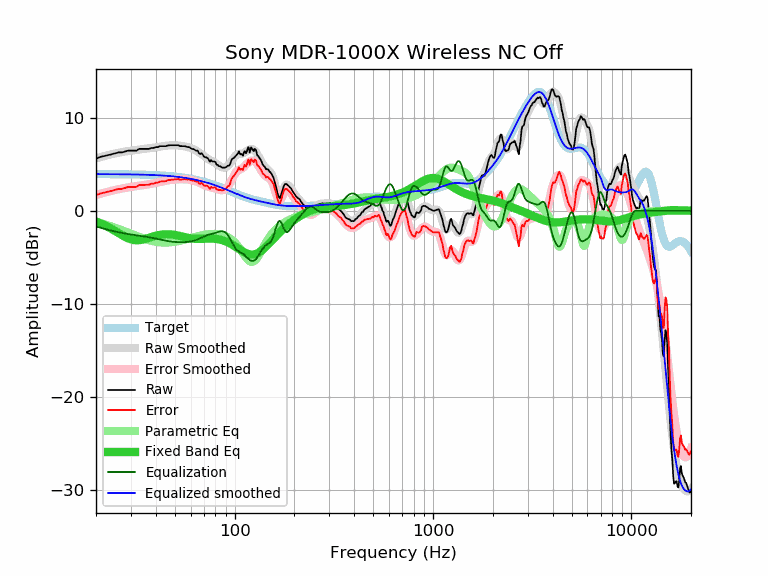

The table this chart was drawn from, first rows:
frequency, raw, error, smoothed, error_smoothed, equalization, parametric_eq, equalized_raw, equalized_smoothed, target
20, 5.60, 1.67, 5.63, 1.69, -1.69, -1.16, 3.91, 3.94, 3.94
21, 5.78, 1.85, 5.76, 1.82, -1.82, -1.34, 3.96, 3.94, 3.94
22, 5.88, 1.95, 5.87, 1.94, -1.94, -1.54, 3.94, 3.94, 3.94
23, 5.98, 2.05, 5.98, 2.05, -2.05, -1.74, 3.93, 3.93, 3.93
24, 6.07, 2.14, 6.08, 2.15, -2.15, -1.96, 3.92, 3.93, 3.93
25, 6.17, 2.25, 6.17, 2.24, -2.24, -2.19, 3.94, 3.93, 3.93
26, 6.27, 2.35, 6.24, 2.32, -2.32, -2.42, 3.96, 3.92, 3.92
27, 6.27, 2.35, 6.31, 2.39, -2.39, -2.63, 3.89, 3.92, 3.92
28, 6.36, 2.45, 6.37, 2.45, -2.45, -2.81, 3.91, 3.92, 3.92
29, 6.46, 2.55, 6.42, 2.51, -2.51, -2.97, 3.96, 3.91, 3.91
30, 6.46, 2.56, 6.46, 2.56, -2.56, -3.08, 3.91, 3.91, 3.91
31, 6.46, 2.56, 6.51, 2.60, -2.60, -3.15, 3.86, 3.90, 3.90
32, 6.46, 2.57, 6.54, 2.65, -2.65, -3.18, 3.82, 3.90, 3.90
33, 6.65, 2.76, 6.58, 2.69, -2.69, -3.17, 3.97, 3.89, 3.89
34, 6.65, 2.77, 6.61, 2.73, -2.73, -3.12, 3.93, 3.88, 3.88
35, 6.65, 2.78, 6.64, 2.77, -2.77, -3.06, 3.89, 3.88, 3.88
36, 6.65, 2.79, 6.68, 2.81, -2.81, -2.99, 3.85, 3.87, 3.87
37, 6.65, 2.80, 6.71, 2.85, -2.85, -2.91, 3.80, 3.86, 3.86
38, 6.75, 2.90, 6.75, 2.90, -2.90, -2.83, 3.86, 3.85, 3.85
39, 6.75, 2.91, 6.78, 2.94, -2.94, -2.76, 3.81, 3.84, 3.84
40, 6.84, 3.02, 6.82, 2.99, -2.99, -2.69, 3.85, 3.83, 3.83
41, 6.84, 3.03, 6.86, 3.04, -3.04, -2.64, 3.80, 3.82, 3.82
42, 6.94, 3.14, 6.90, 3.09, -3.09, -2.59, 3.85, 3.80, 3.80
43, 6.94, 3.15, 6.93, 3.14, -3.14, -2.56, 3.81, 3.79, 3.79
44, 6.94, 3.17, 6.96, 3.18, -3.18, -2.54, 3.76, 3.78, 3.78
45, 6.94, 3.18, 6.99, 3.23, -3.23, -2.53, 3.72, 3.76, 3.76
46, 7.02, 3.28, 7.01, 3.26, -3.26, -2.53, 3.76, 3.75, 3.75
47, 7.04, 3.31, 7.03, 3.30, -3.30, -2.53, 3.75, 3.73, 3.73
48, 7.04, 3.33, 7.04, 3.32, -3.32, -2.55, 3.72, 3.71, 3.71
49, 7.04, 3.35, 7.04, 3.34, -3.34, -2.57, 3.70, 3.70, 3.70
50, 7.04, 3.37, 7.04, 3.36, -3.36, -2.60, 3.68, 3.68, 3.68
51, 7.04, 3.39, 7.03, 3.37, -3.37, -2.64, 3.67, 3.66, 3.66
52, 7.04, 3.41, 7.02, 3.38, -3.38, -2.67, 3.66, 3.64, 3.64
53, 6.95, 3.34, 7.00, 3.38, -3.38, -2.72, 3.57, 3.62, 3.62
54, 6.94, 3.35, 6.98, 3.38, -3.38, -2.76, 3.56, 3.59, 3.59
55, 6.94, 3.37, 6.95, 3.38, -3.38, -2.80, 3.56, 3.57, 3.57
56, 6.94, 3.40, 6.92, 3.38, -3.38, -2.84, 3.57, 3.55, 3.55
57, 6.89, 3.37, 6.89, 3.37, -3.37, -2.88, 3.53, 3.52, 3.52
58, 6.84, 3.35, 6.85, 3.35, -3.35, -2.91, 3.49, 3.49, 3.49
59, 6.84, 3.38, 6.80, 3.33, -3.33, -2.94, 3.51, 3.47, 3.47
60, 6.73, 3.30, 6.75, 3.31, -3.31, -2.97, 3.43, 3.44, 3.44
61, 6.64, 3.23, 6.69, 3.28, -3.28, -2.99, 3.37, 3.41, 3.41
62, 6.64, 3.26, 6.62, 3.24, -3.24, -3.01, 3.41, 3.38, 3.38
63, 6.54, 3.19, 6.54, 3.19, -3.19, -3.02, 3.35, 3.35, 3.35
64, 6.44, 3.13, 6.46, 3.14, -3.14, -3.03, 3.30, 3.32, 3.32
65, 6.47, 3.19, 6.37, 3.09, -3.09, -3.04, 3.39, 3.29, 3.29
66, 6.19, 2.94, 6.28, 3.03, -3.03, -3.04, 3.17, 3.25, 3.25
67, 6.09, 2.88, 6.19, 2.97, -2.97, -3.04, 3.13, 3.22, 3.22
68, 6.19, 3.01, 6.09, 2.90, -2.90, -3.03, 3.29, 3.18, 3.18
69, 6.04, 2.90, 5.99, 2.84, -2.84, -3.03, 3.21, 3.15, 3.15
70, 5.83, 2.72, 5.89, 2.77, -2.77, -3.02, 3.06, 3.11, 3.11
71, 5.74, 2.67, 5.79, 2.71, -2.71, -3.01, 3.03, 3.08, 3.08
72, 5.74, 2.70, 5.70, 2.66, -2.66, -3.01, 3.09, 3.04, 3.04
73, 5.66, 2.66, 5.61, 2.61, -2.61, -3.00, 3.06, 3.00, 3.00
74, 5.50, 2.54, 5.53, 2.57, -2.57, -3.00, 2.94, 2.96, 2.96
75, 5.26, 2.34, 5.46, 2.54, -2.54, -3.00, 2.73, 2.92, 2.92
76, 5.44, 2.56, 5.39, 2.51, -2.51, -3.00, 2.94, 2.88, 2.88
77, 5.32, 2.48, 5.33, 2.48, -2.48, -3.00, 2.84, 2.85, 2.85
78, 5.29, 2.49, 5.26, 2.46, -2.46, -3.00, 2.84, 2.81, 2.81
79, 5.28, 2.52, 5.19, 2.43, -2.43, -3.01, 2.86, 2.76, 2.76
... 553 more rows
